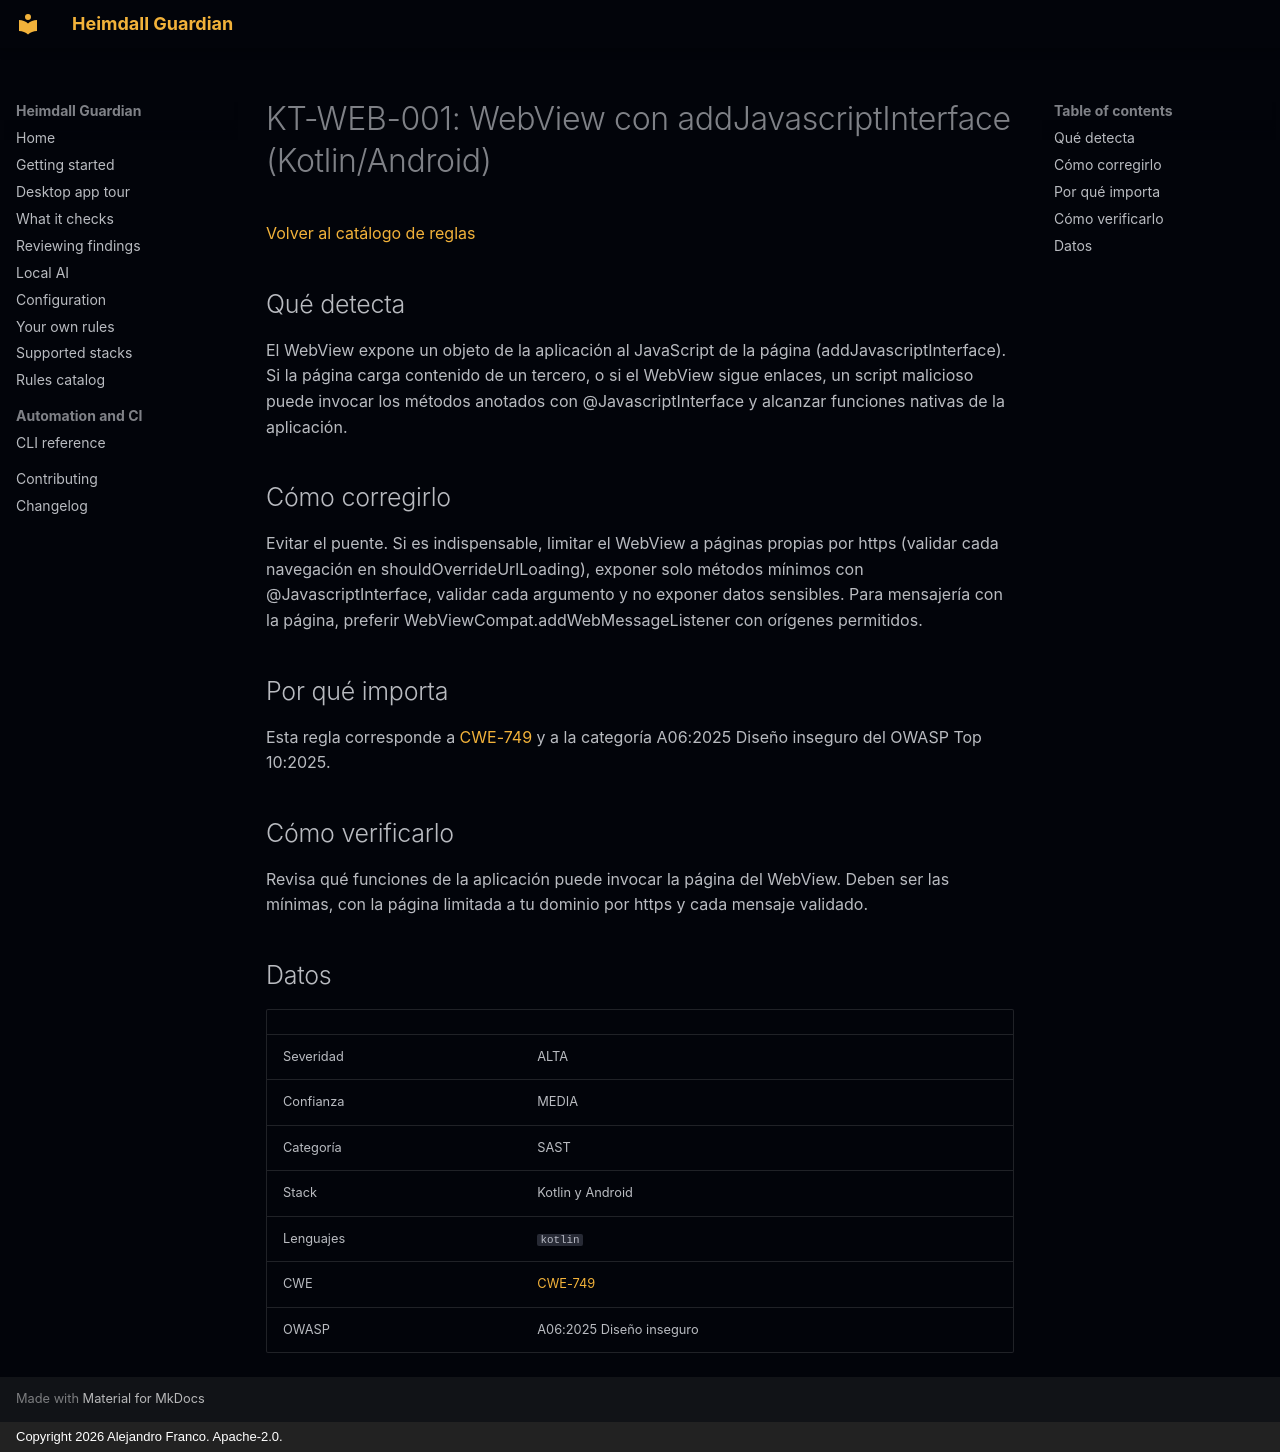

repository: jafrancov/heimdall-guardian · page: rules/KT-WEB-001.es/index.html · generator: mkdocs · copyright: Copyright 2026 Alejandro Franco. Apache-2.0.

# KT-WEB-001: WebView con addJavascriptInterface (Kotlin/Android)

[Volver al catálogo de reglas](index.es.md)

## Qué detecta

El WebView expone un objeto de la aplicación al JavaScript de la página (addJavascriptInterface). Si la página carga contenido de un tercero, o si el WebView sigue enlaces, un script malicioso puede invocar los métodos anotados con @JavascriptInterface y alcanzar funciones nativas de la aplicación.

## Cómo corregirlo

Evitar el puente. Si es indispensable, limitar el WebView a páginas propias por https (validar cada navegación en shouldOverrideUrlLoading), exponer solo métodos mínimos con @JavascriptInterface, validar cada argumento y no exponer datos sensibles. Para mensajería con la página, preferir WebViewCompat.addWebMessageListener con orígenes permitidos.

## Por qué importa

Esta regla corresponde a [CWE-749](https://cwe.mitre.org/data/definitions/749.html) y a la categoría A06:2025 Diseño inseguro del OWASP Top 10:2025.

## Cómo verificarlo

Revisa qué funciones de la aplicación puede invocar la página del WebView. Deben ser las mínimas, con la página limitada a tu dominio por https y cada mensaje validado.

## Datos

| | |
|---|---|
| Severidad | ALTA |
| Confianza | MEDIA |
| Categoría | SAST |
| Stack | Kotlin y Android |
| Lenguajes | `kotlin` |
| CWE | [CWE-749](https://cwe.mitre.org/data/definitions/749.html) |
| OWASP | A06:2025 Diseño inseguro |
